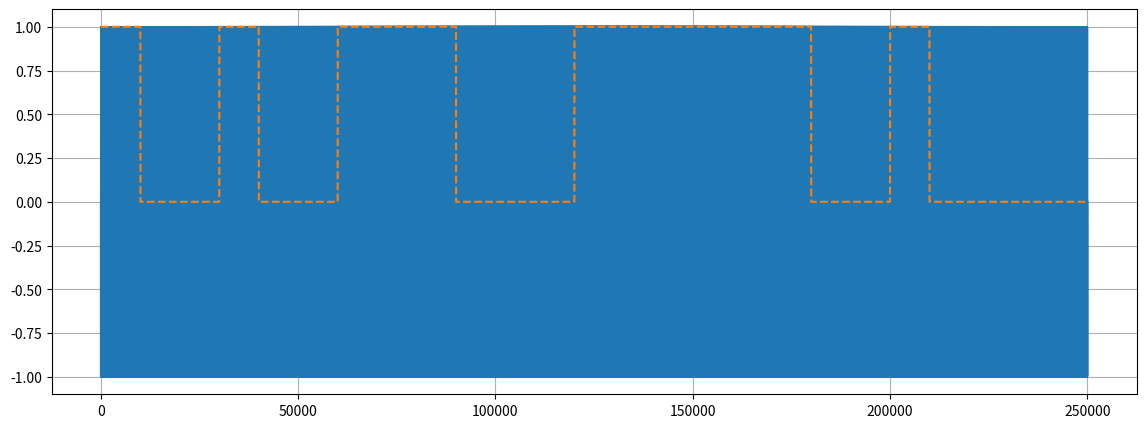

Reproduce this figure in Python.
import numpy as np
from scipy.io import wavfile
import matplotlib.pyplot as plt


def get_psk_signal(mod_signal, carrier_frequency):
    return np.sin(carrier_frequency * 2 * np.pi * np.linspace(0, 1, mod_signal.size) + np.pi * mod_signal)


def main():
    bits_count = 25
    carrier_frequency = 5000
    width = 10000

    mod_sequence = np.random.randint(0, 2, bits_count)

    mod_signal = np.repeat(mod_sequence, width)
    psk_signal = get_psk_signal(mod_signal, carrier_frequency)

    plt.figure(figsize=(14, 5))
    plt.grid(True)
    plt.plot(psk_signal)
    plt.plot(mod_signal, '--')
    plt.show()

    wavfile.write("msg.wav", width, psk_signal)

    np.savetxt('source_sequence.txt', mod_sequence, fmt="%i", newline=' ')


main()
